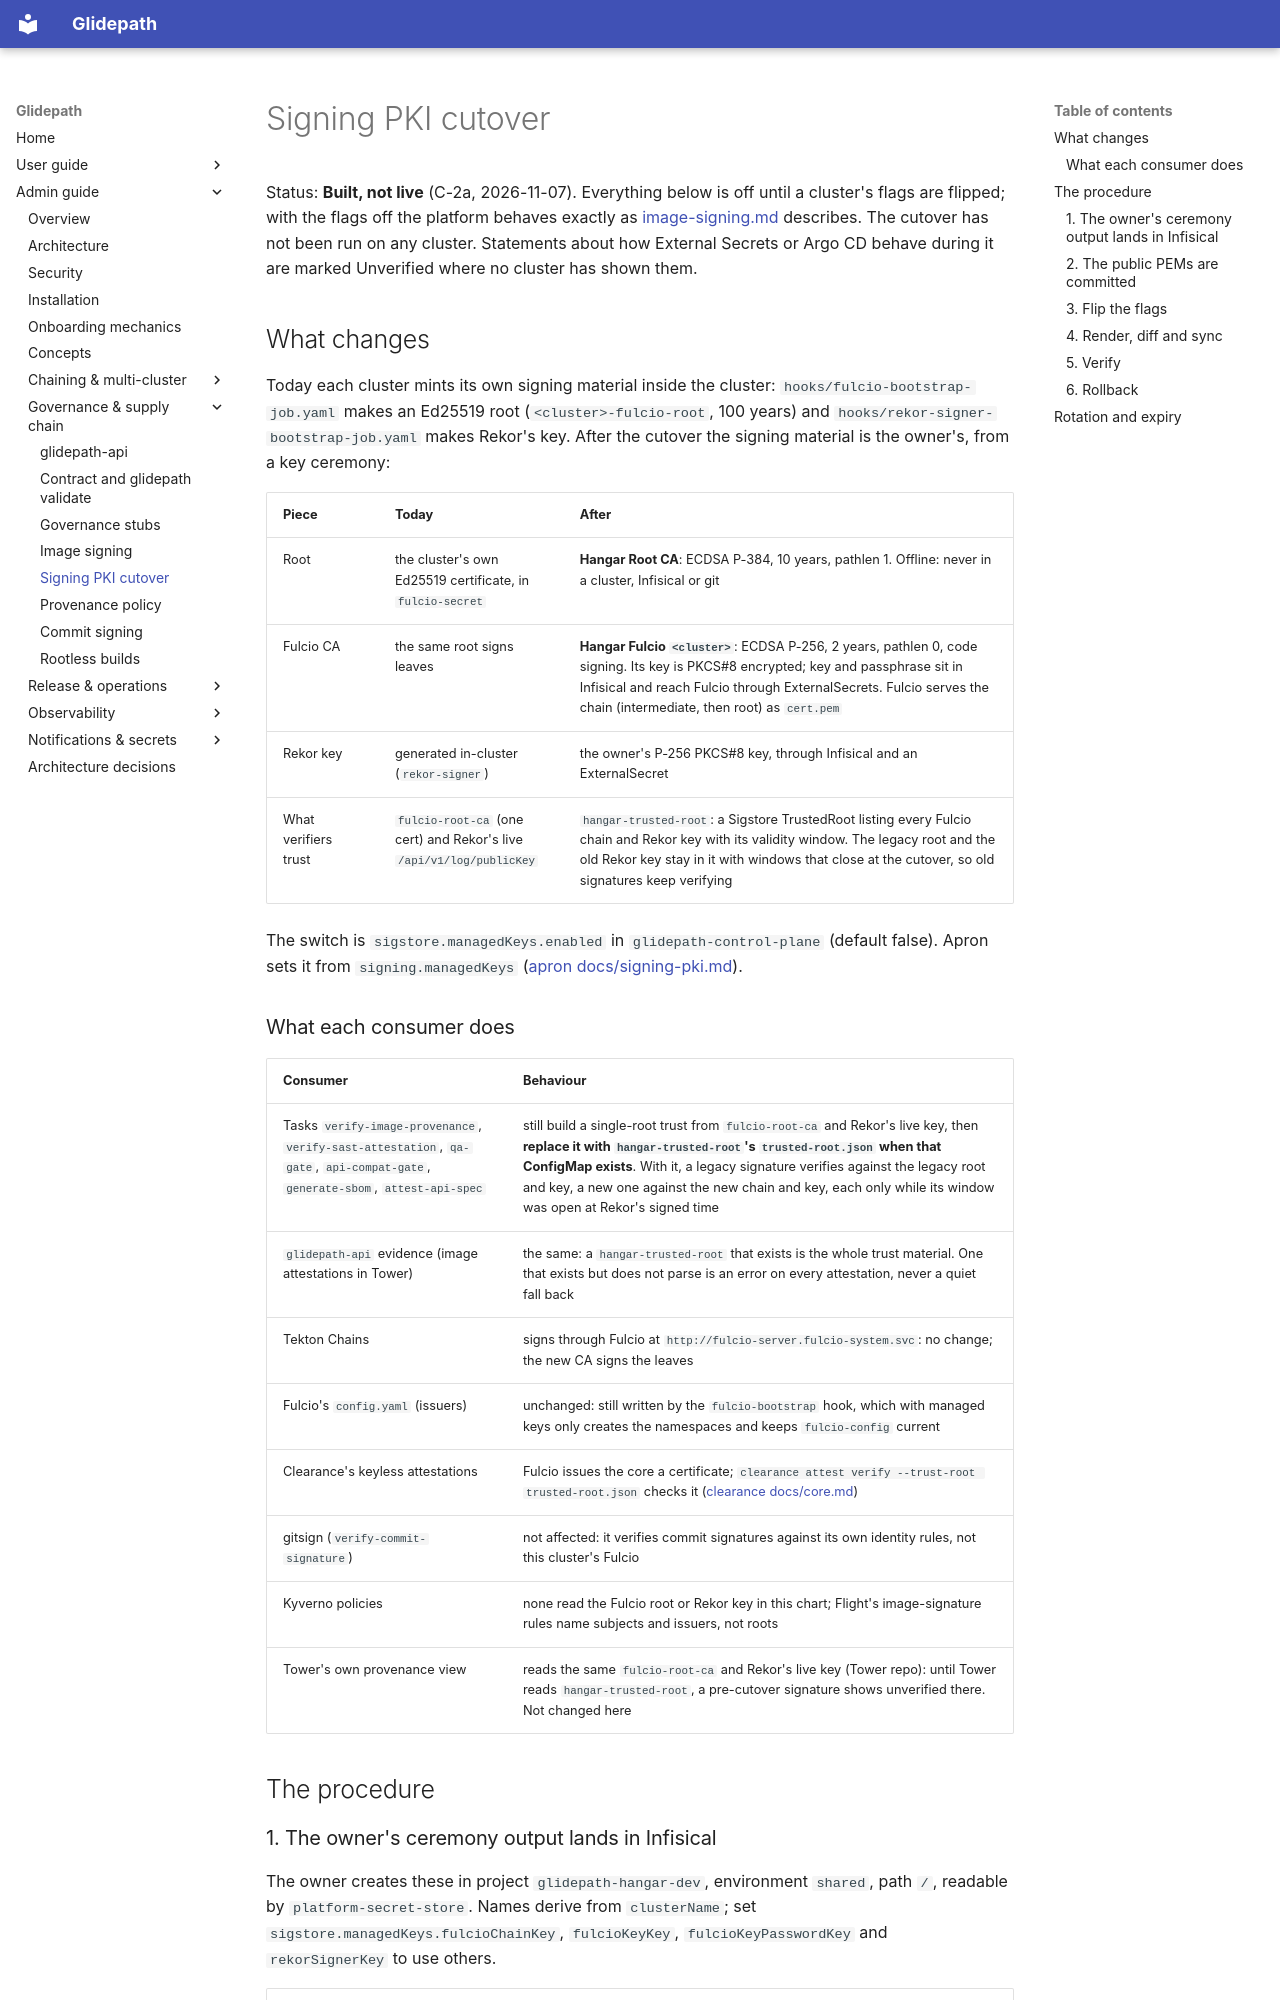

repository: jfillman/glidepath · page: admin/signing-pki-cutover/index.html · generator: mkdocs

# Signing PKI cutover

Status: **Built, not live** (C-2a, 2026-11-07). Everything below is off until a cluster's flags are flipped; with the flags
off the platform behaves exactly as [image-signing.md](image-signing.md) describes. The cutover has not been run on any
cluster. Statements about how External Secrets or Argo CD behave during it are marked Unverified where no cluster has
shown them.

## What changes

Today each cluster mints its own signing material inside the cluster: `hooks/fulcio-bootstrap-job.yaml` makes an Ed25519
root (`<cluster>-fulcio-root`, 100 years) and `hooks/rekor-signer-bootstrap-job.yaml` makes Rekor's key. After the cutover
the signing material is the owner's, from a key ceremony:

| Piece | Today | After |
|---|---|---|
| Root | the cluster's own Ed25519 certificate, in `fulcio-secret` | **Hangar Root CA**: ECDSA P-384, 10 years, pathlen 1. Offline: never in a cluster, Infisical or git |
| Fulcio CA | the same root signs leaves | **Hangar Fulcio `<cluster>`**: ECDSA P-256, 2 years, pathlen 0, code signing. Its key is PKCS#8 encrypted; key and passphrase sit in Infisical and reach Fulcio through ExternalSecrets. Fulcio serves the chain (intermediate, then root) as `cert.pem` |
| Rekor key | generated in-cluster (`rekor-signer`) | the owner's P-256 PKCS#8 key, through Infisical and an ExternalSecret |
| What verifiers trust | `fulcio-root-ca` (one cert) and Rekor's live `/api/v1/log/publicKey` | `hangar-trusted-root`: a Sigstore TrustedRoot listing every Fulcio chain and Rekor key with its validity window. The legacy root and the old Rekor key stay in it with windows that close at the cutover, so old signatures keep verifying |

The switch is `sigstore.managedKeys.enabled` in `glidepath-control-plane` (default false). Apron sets it from
`signing.managedKeys` ([apron docs/signing-pki.md](https://github.com/<owner>/apron/blob/main/docs/signing-pki.md)).

### What each consumer does

| Consumer | Behaviour |
|---|---|
| Tasks `verify-image-provenance`, `verify-sast-attestation`, `qa-gate`, `api-compat-gate`, `generate-sbom`, `attest-api-spec` | still build a single-root trust from `fulcio-root-ca` and Rekor's live key, then **replace it with `hangar-trusted-root`'s `trusted-root.json` when that ConfigMap exists**. With it, a legacy signature verifies against the legacy root and key, a new one against the new chain and key, each only while its window was open at Rekor's signed time |
| `glidepath-api` evidence (image attestations in Tower) | the same: a `hangar-trusted-root` that exists is the whole trust material. One that exists but does not parse is an error on every attestation, never a quiet fall back |
| Tekton Chains | signs through Fulcio at `http://fulcio-server.fulcio-system.svc`: no change; the new CA signs the leaves |
| Fulcio's `config.yaml` (issuers) | unchanged: still written by the `fulcio-bootstrap` hook, which with managed keys only creates the namespaces and keeps `fulcio-config` current |
| Clearance's keyless attestations | Fulcio issues the core a certificate; `clearance attest verify --trust-root trusted-root.json` checks it ([clearance docs/core.md](https://github.com/<owner>/clearance/blob/main/docs/core.md#trusted-root-c-2a)) |
| gitsign (`verify-commit-signature`) | not affected: it verifies commit signatures against its own identity rules, not this cluster's Fulcio |
| Kyverno policies | none read the Fulcio root or Rekor key in this chart; Flight's image-signature rules name subjects and issuers, not roots |
| Tower's own provenance view | reads the same `fulcio-root-ca` and Rekor's live key (Tower repo): until Tower reads `hangar-trusted-root`, a pre-cutover signature shows unverified there. Not changed here |

## The procedure
